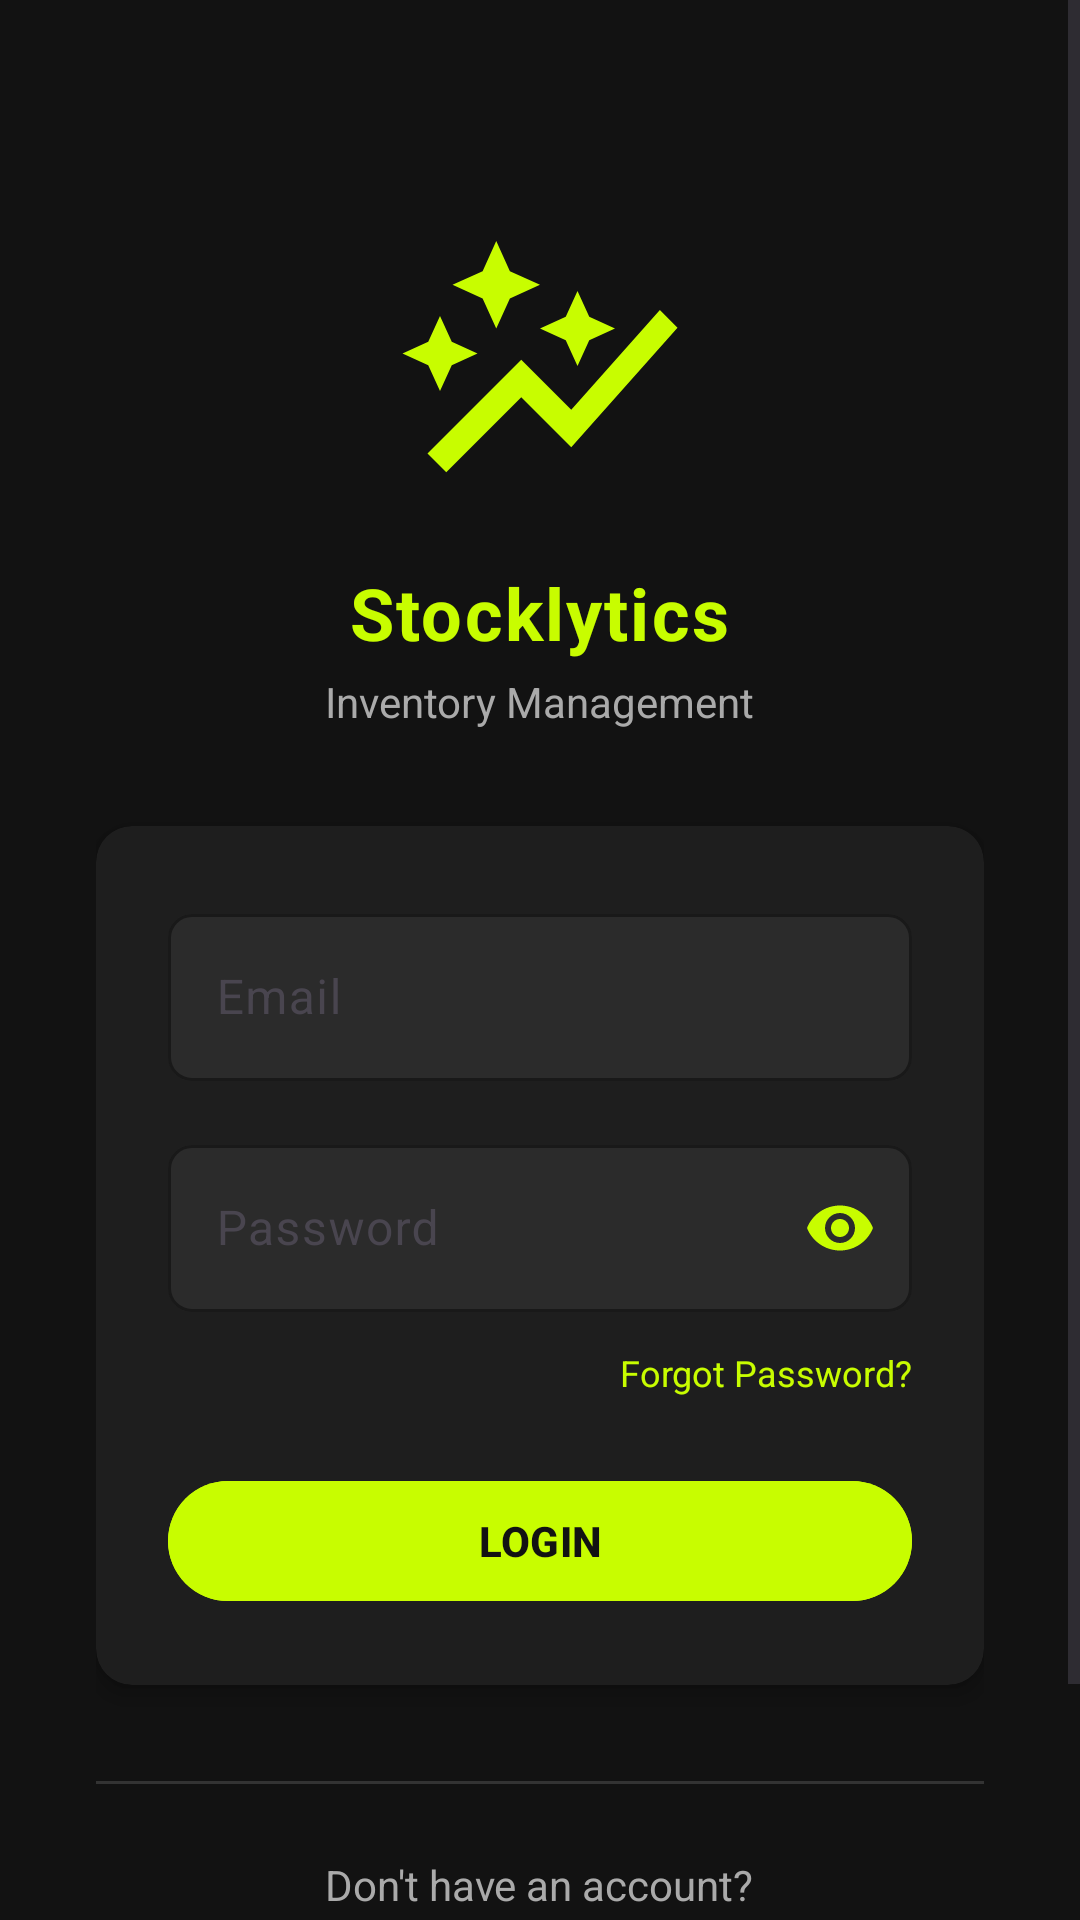

The Android layout XML behind this screen, and the referenced resources:
<!-- AndroidManifest.xml: application theme Theme.Stocklytics -->
<!-- res/layout/activity_login.xml -->
<?xml version="1.0" encoding="utf-8"?>
<ScrollView xmlns:android="http://schemas.android.com/apk/res/android"
    xmlns:app="http://schemas.android.com/apk/res-auto"
    android:layout_width="match_parent"
    android:layout_height="match_parent"
    xmlns:tools="http://schemas.android.com/tools"
    android:background="#121212"
    tools:context=".Login"
    android:fillViewport="true">

    <LinearLayout
        android:layout_width="match_parent"
        android:layout_height="wrap_content"
        android:orientation="vertical"
        android:gravity="center_horizontal"
        android:padding="32dp">

        
        <ImageView
            android:layout_width="100dp"
            android:layout_height="100dp"
            android:src="@drawable/ic_logo"
            android:layout_marginTop="40dp"
            android:contentDescription="Stocklytics Logo"
            android:elevation="8dp"/>

        
        <TextView
            android:layout_width="wrap_content"
            android:layout_height="wrap_content"
            android:text="Stocklytics"
            android:textColor="#C8FD00"
            android:textSize="24sp"
            android:textStyle="bold"
            android:layout_marginTop="16dp"
            android:letterSpacing="0.03"/>

        
        <TextView
            android:layout_width="wrap_content"
            android:layout_height="wrap_content"
            android:text="Inventory Management"
            android:textColor="#AAAAAA"
            android:textSize="14sp"
            android:layout_marginTop="4dp"/>

        
        <androidx.cardview.widget.CardView
            android:layout_width="match_parent"
            android:layout_height="wrap_content"
            android:layout_marginTop="32dp"
            app:cardBackgroundColor="#1E1E1E"
            app:cardCornerRadius="12dp"
            app:cardElevation="4dp">

            <LinearLayout
                android:layout_width="match_parent"
                android:layout_height="wrap_content"
                android:orientation="vertical"
                android:padding="24dp">

                
                <com.google.android.material.textfield.TextInputLayout
                    android:layout_width="match_parent"
                    android:layout_height="wrap_content"
                    android:layout_marginBottom="16dp"
                    app:boxBackgroundColor="#2B2B2B"
                    app:boxCornerRadiusTopStart="8dp"
                    app:boxCornerRadiusTopEnd="8dp"
                    app:boxCornerRadiusBottomStart="8dp"
                    app:boxCornerRadiusBottomEnd="8dp"
                    app:hintTextColor="#AAAAAA"
                    app:boxStrokeColor="#C8FD00"
                    app:boxStrokeWidth="1dp">

                    <com.google.android.material.textfield.TextInputEditText
                        android:id="@+id/etEmail"
                        android:layout_width="match_parent"
                        android:layout_height="wrap_content"
                        android:hint="Email"
                        android:inputType="textEmailAddress"
                        android:textColor="#FFFFFF"
                        android:textColorHint="#AAAAAA"/>
                </com.google.android.material.textfield.TextInputLayout>

                
                <com.google.android.material.textfield.TextInputLayout
                    android:layout_width="match_parent"
                    android:layout_height="wrap_content"
                    android:layout_marginBottom="8dp"
                    app:boxBackgroundColor="#2B2B2B"
                    app:boxCornerRadiusTopStart="8dp"
                    app:boxCornerRadiusTopEnd="8dp"
                    app:boxCornerRadiusBottomStart="8dp"
                    app:boxCornerRadiusBottomEnd="8dp"
                    app:hintTextColor="#AAAAAA"
                    app:boxStrokeColor="#C8FD00"
                    app:boxStrokeWidth="1dp"
                    app:passwordToggleEnabled="true"
                    app:passwordToggleTint="#C8FD00">

                    <com.google.android.material.textfield.TextInputEditText
                        android:id="@+id/etPassword"
                        android:layout_width="match_parent"
                        android:layout_height="wrap_content"
                        android:hint="Password"
                        android:inputType="textPassword"
                        android:textColor="#FFFFFF"
                        android:textColorHint="#AAAAAA"/>
                </com.google.android.material.textfield.TextInputLayout>

                
                <TextView
                    android:layout_width="wrap_content"
                    android:layout_height="wrap_content"
                    android:text="Forgot Password?"
                    android:textColor="#C8FD00"
                    android:textSize="12sp"
                    android:layout_gravity="end"
                    android:layout_marginTop="4dp"/>

                
                <com.google.android.material.button.MaterialButton
                    android:id="@+id/btnLogin"
                    android:layout_width="match_parent"
                    android:layout_height="48dp"
                    android:text="LOGIN"
                    android:textAllCaps="false"
                    android:textStyle="bold"
                    android:layout_marginTop="24dp"
                    android:backgroundTint="#C8FD00"
                    android:textColor="#121212"
                    app:cornerRadius="24dp"
                    android:elevation="2dp"/>

            </LinearLayout>
        </androidx.cardview.widget.CardView>

        <TextView
            android:layout_width="match_parent"
            android:layout_height="1dp"
            android:background="#333333"
            android:layout_marginTop="32dp"/>

        
        <TextView
            android:layout_width="wrap_content"
            android:layout_height="wrap_content"
            android:text="Don't have an account?"
            android:textColor="#AAAAAA"
            android:layout_marginTop="24dp"/>

        <com.google.android.material.button.MaterialButton
            android:layout_width="match_parent"
            android:layout_height="48dp"
            android:text="CREATE ACCOUNT"
            android:textAllCaps="false"
            android:textStyle="bold"
            android:layout_marginTop="12dp"
            android:backgroundTint="@android:color/transparent"
            android:textColor="#C8FD00"
            app:strokeColor="#C8FD00"
            app:strokeWidth="1dp"
            app:cornerRadius="24dp"/>

    </LinearLayout>
</ScrollView>
<!-- resources referenced by this layout -->
<resources>
  <!-- drawable ic_logo (drawable) -->
  <vector xmlns:android="http://schemas.android.com/apk/res/android" android:height="24dp" android:tint="#C8FD00" android:viewportHeight="24" android:viewportWidth="24" android:width="24dp">
        
      <path android:fillColor="@android:color/white" android:pathData="M14.06,9.94L12,9l2.06,-0.94L15,6l0.94,2.06L18,9l-2.06,0.94L15,12L14.06,9.94zM4,14l0.94,-2.06L7,11l-2.06,-0.94L4,8l-0.94,2.06L1,11l2.06,0.94L4,14zM8.5,9l1.09,-2.41L12,5.5L9.59,4.41L8.5,2L7.41,4.41L5,5.5l2.41,1.09L8.5,9zM4.5,20.5l6,-6.01l4,4L23,8.93l-1.41,-1.41l-7.09,7.97l-4,-4L3,19L4.5,20.5z"/>
      
  </vector>
  <style name="Theme.Stocklytics" parent="Base.Theme.Stocklytics" />
  <style name="Base.Theme.Stocklytics" parent="Theme.Material3.DayNight.NoActionBar">
          
          
          <item name="android:statusBarColor">@android:color/black</item>
          <item name="android:windowLightStatusBar">false</item>
      </style>
</resources>
